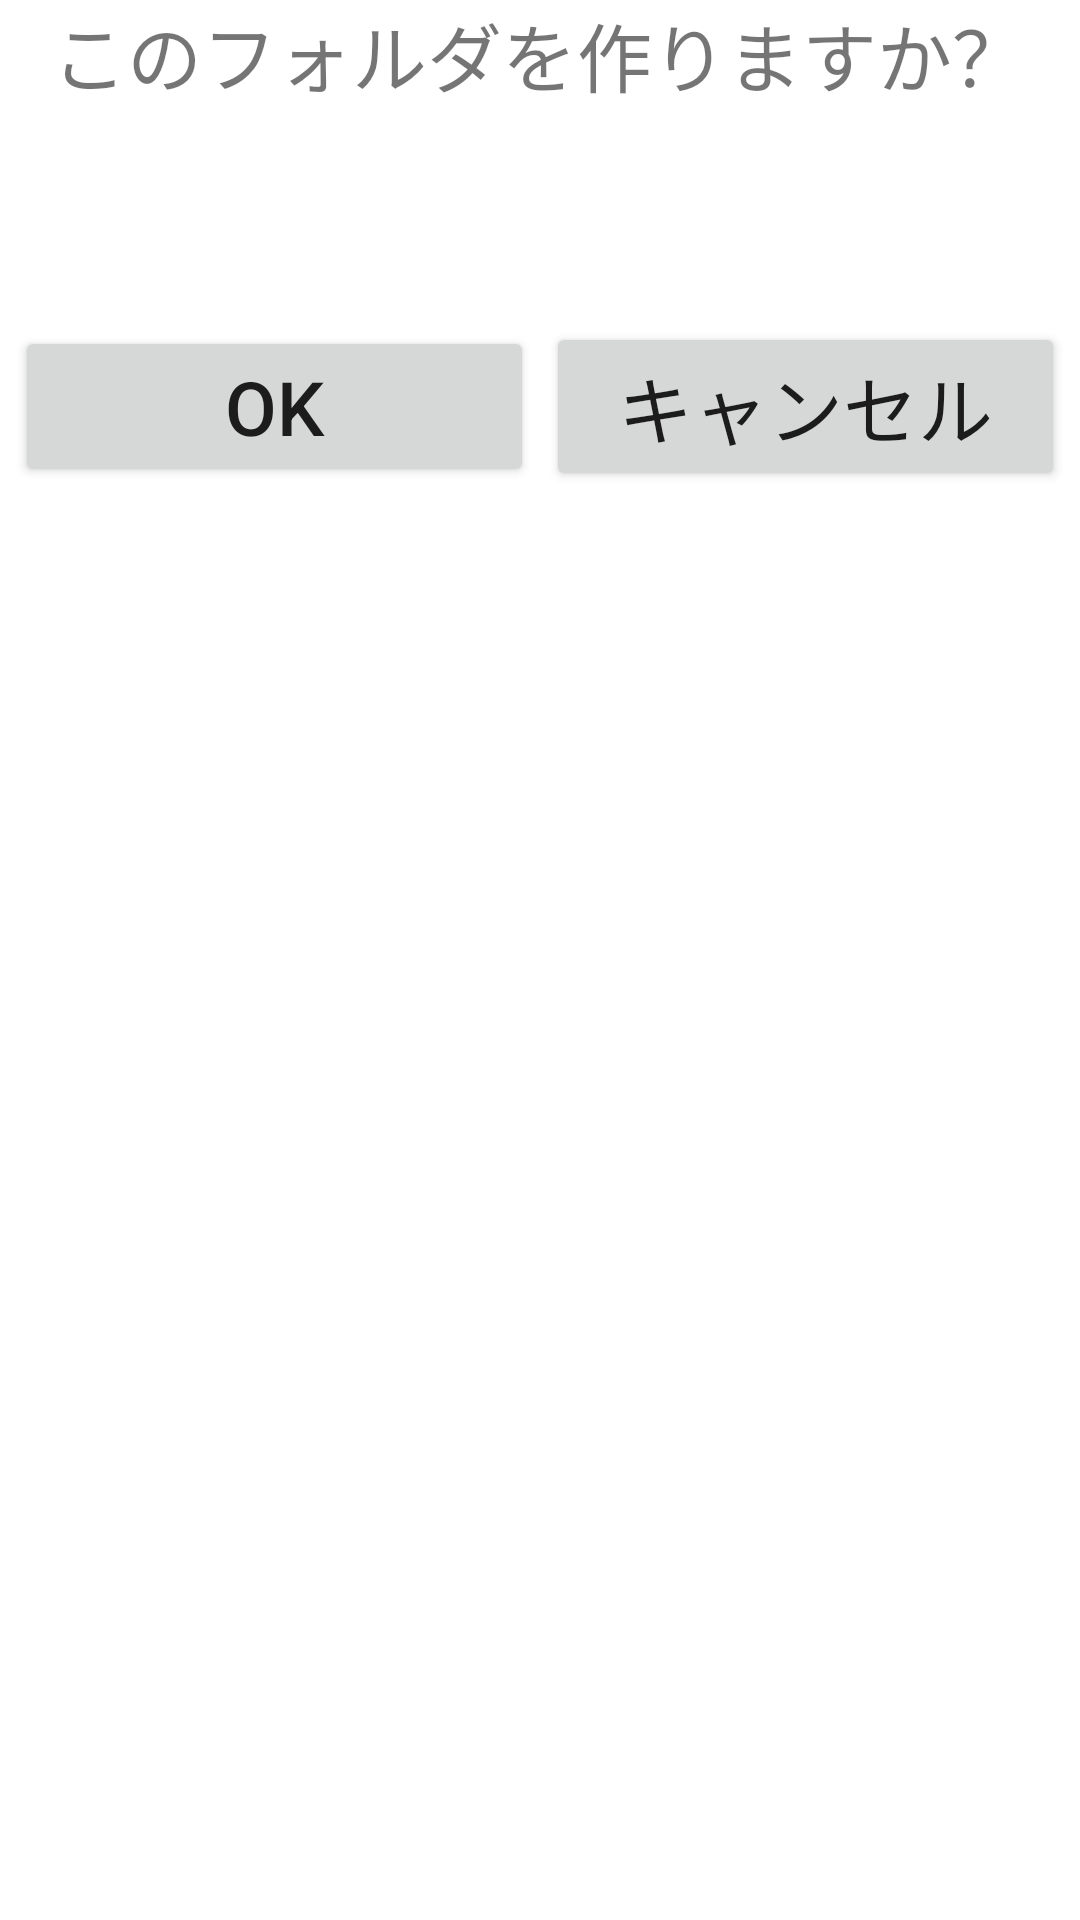

Layout XML and referenced resources for this Android screen:
<!-- AndroidManifest.xml: fallback theme Theme.MaterialComponents.DayNight.NoActionBar -->
<!-- res/layout/dlg_confirm_create_folder.xml -->
<?xml version="1.0" encoding="utf-8"?>

<LinearLayout xmlns:android="http://schemas.android.com/apk/res/android"
    android:layout_width="match_parent"
    android:layout_height="match_parent"
    android:orientation="vertical" >

    <LinearLayout
        android:layout_width="match_parent"
        android:layout_height="wrap_content" 
        
        android:gravity="center"
        >

        <TextView
            android:id="@+id/dlg_confirm_create_folder_tv_message"
            android:layout_width="wrap_content"
            android:layout_height="wrap_content"
             
            android:text="@string/dlg_confirm_create_folder_tv_message"
            android:textSize="25dp"
            />

    </LinearLayout>

    <LinearLayout
        android:layout_width="match_parent"
        android:layout_height="wrap_content" 
        
        android:gravity="center"
        
        >
		
		
        <TextView
            android:id="@+id/dlg_confirm_create_folder_tv_table_name"
            android:layout_width="wrap_content"
            android:layout_height="wrap_content"
             
            android:textColor="@color/yello"
            android:textSize="25dp"
            
            android:layout_marginBottom="20dp"
            android:layout_marginTop="20dp"
            />

    </LinearLayout>

    <LinearLayout
        android:layout_width="match_parent"
        android:layout_height="wrap_content" 
        
        android:gravity="center"
        >

        <Button
            android:id="@+id/dlg_confirm_create_folder_btn_ok"
            
            android:layout_width="200dp"
            android:layout_height="wrap_content"
            android:layout_weight="1"
            
            android:text="@string/generic_bt_ok" 
            android:textSize="25dp"
            android:textColor="@color/blue1"
            
            android:layout_marginLeft="5dp"
            android:layout_marginRight="2dp"
            android:layout_marginBottom="5dp"
            
            />

        <Button
            android:id="@+id/dlg_confirm_create_folder_btn_cancel"
            
            android:layout_width="200dp"
            android:layout_height="wrap_content"
            android:layout_weight="1"
            
            android:text="@string/generic_bt_cancel" 
            android:textSize="25dp"
            android:textColor="@color/red"
            
            android:layout_marginLeft="2dp"
            android:layout_marginRight="5dp"
            android:layout_marginBottom="5dp"
            
            />

    </LinearLayout>

</LinearLayout>
<!-- resources referenced by this layout -->
<resources>
  <string name="dlg_confirm_create_folder_tv_message">このフォルダを作りますか？</string>
  <string name="generic_bt_cancel">キャンセル</string>
  <string name="generic_bt_ok">OK</string>
</resources>
